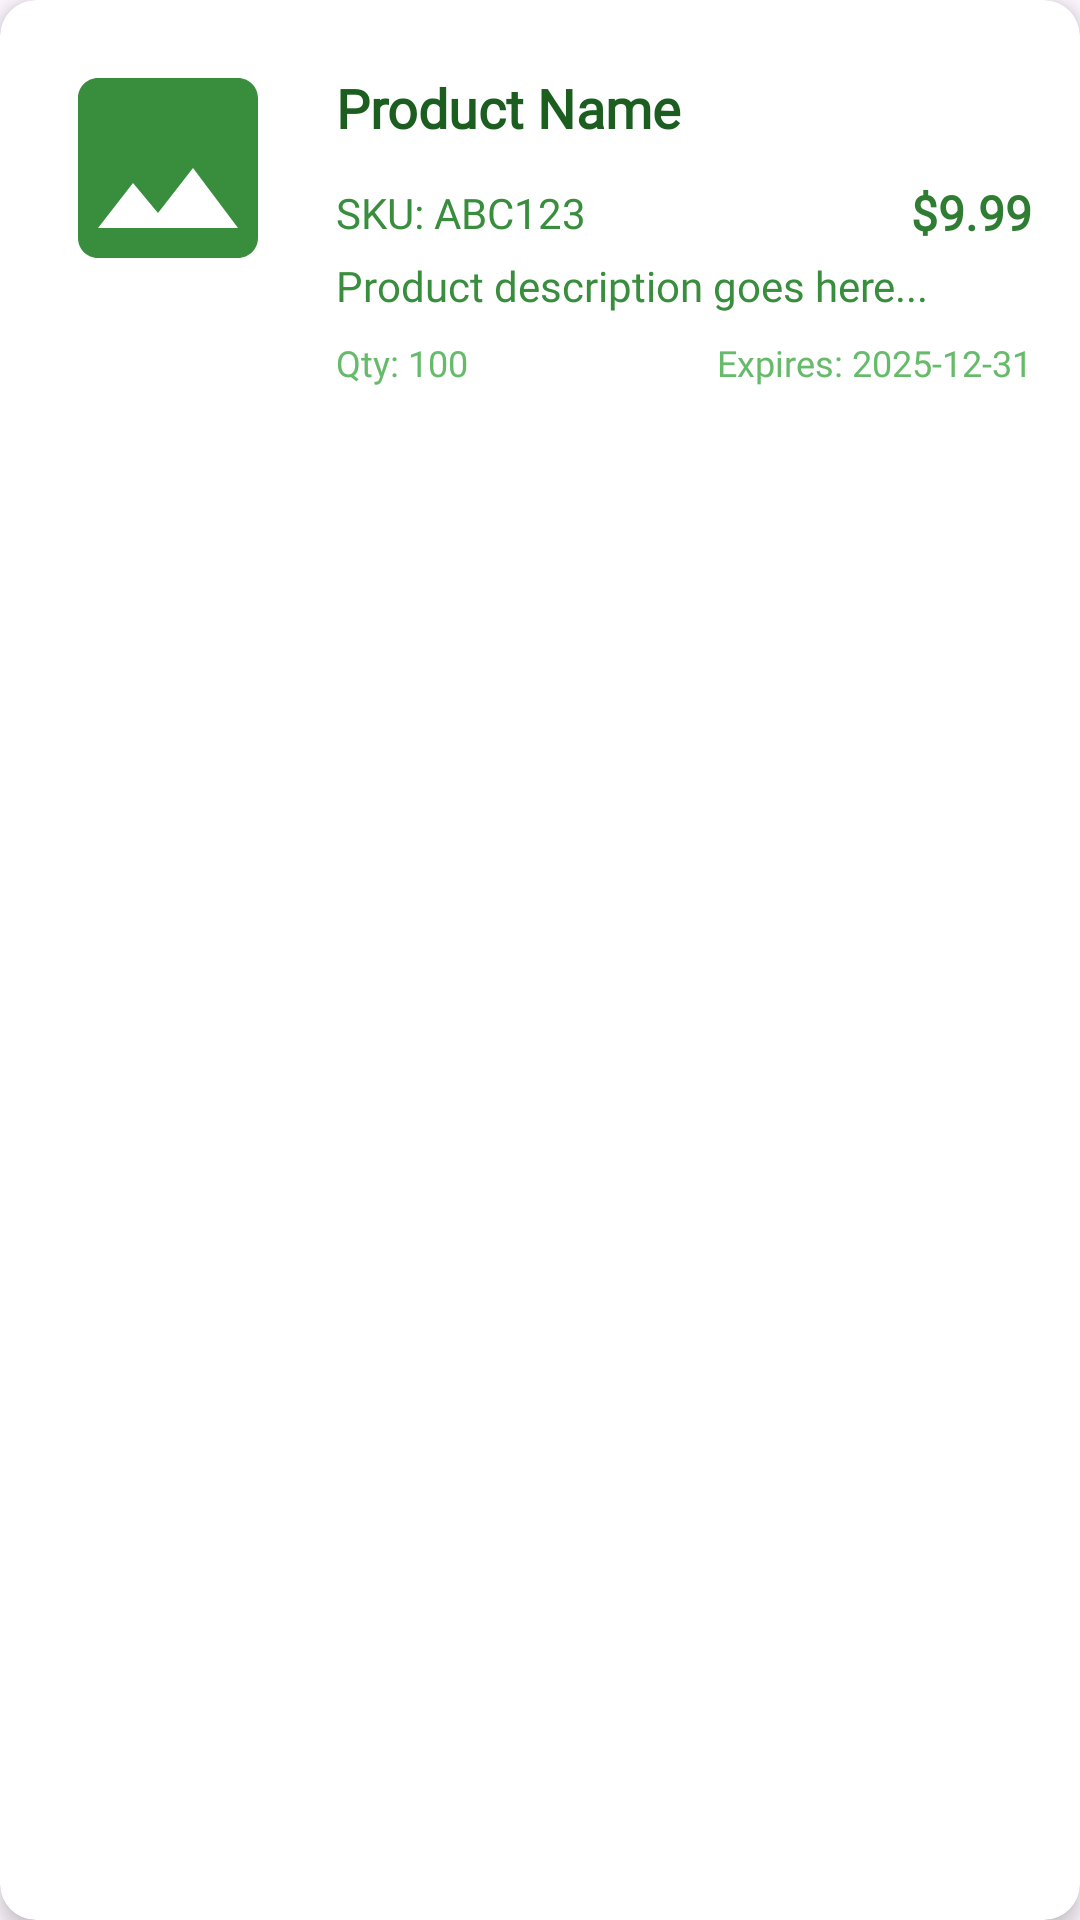

Write the Android layout XML for this screen, with the resource values it uses.
<!-- AndroidManifest.xml: application theme Theme.PharmacyManager -->
<!-- res/layout/rv_product_list_template.xml -->
<?xml version="1.0" encoding="utf-8"?>
<androidx.cardview.widget.CardView xmlns:android="http://schemas.android.com/apk/res/android"
    xmlns:app="http://schemas.android.com/apk/res-auto"
    android:layout_width="match_parent"
    android:layout_height="wrap_content"
    android:layout_margin="8dp"
    android:foreground="?attr/selectableItemBackground"
    app:cardCornerRadius="12dp"
    app:cardElevation="4dp"
    app:cardBackgroundColor="@color/input_background">

    <LinearLayout
        android:layout_width="match_parent"
        android:layout_height="wrap_content"
        android:orientation="horizontal"
        android:padding="16dp">

        
        <ImageView
            android:id="@+id/product_image"
            android:layout_width="80dp"
            android:layout_height="80dp"
            android:layout_marginEnd="16dp"
            android:background="@drawable/ic_image_placeholder"
            android:scaleType="centerCrop"
            android:contentDescription="Product Image" />

        
        <LinearLayout
            android:layout_width="0dp"
            android:layout_height="wrap_content"
            android:layout_weight="1"
            android:orientation="vertical">

            
            <LinearLayout
                android:layout_width="match_parent"
                android:layout_height="wrap_content"
                android:orientation="horizontal"
                android:gravity="center_vertical">

                <TextView
                    android:id="@+id/product_name"
                    android:layout_width="0dp"
                    android:layout_height="wrap_content"
                    android:layout_weight="1"
                    android:text="Product Name"
                    android:textColor="@color/main_text_color"
                    android:textSize="18sp"
                    android:textStyle="bold"
                    android:fontFamily="@font/roboto_bold" />

                
                <LinearLayout
                    android:layout_width="wrap_content"
                    android:layout_height="wrap_content"
                    android:orientation="horizontal"
                    android:layout_marginStart="8dp">

                    <ImageButton
                        android:id="@+id/btn_edit"
                        android:layout_width="40dp"
                        android:layout_height="40dp"
                        android:layout_marginEnd="4dp"
                        android:background="?attr/selectableItemBackgroundBorderless"
                        android:src="@drawable/ic_edit"
                        android:contentDescription="Edit Product"
                        android:tint="@color/MainColor"
                        android:scaleType="centerInside" />

                    <ImageButton
                        android:id="@+id/btn_delete"
                        android:layout_width="40dp"
                        android:layout_height="40dp"
                        android:background="?attr/selectableItemBackgroundBorderless"
                        android:src="@drawable/ic_delete"
                        android:contentDescription="Delete Product"
                        android:tint="@color/deleteColor"
                        android:scaleType="centerInside" />

                </LinearLayout>

            </LinearLayout>

        
        <LinearLayout
            android:layout_width="match_parent"
            android:layout_height="wrap_content"
            android:orientation="horizontal"
            android:layout_marginTop="4dp"
            android:gravity="center_vertical">

            <TextView
                android:id="@+id/product_sku"
                android:layout_width="0dp"
                android:layout_height="wrap_content"
                android:layout_weight="1"
                android:text="SKU: ABC123"
                android:textColor="@color/secondary_text_color"
                android:textSize="14sp"
                android:fontFamily="@font/roboto" />

            <TextView
                android:id="@+id/product_price"
                android:layout_width="wrap_content"
                android:layout_height="wrap_content"
                android:text="$9.99"
                android:textColor="@color/MainColor"
                android:textSize="16sp"
                android:textStyle="bold"
                android:fontFamily="@font/roboto_bold" />

        </LinearLayout>

        <TextView
            android:id="@+id/product_description"
            android:layout_width="match_parent"
            android:layout_height="wrap_content"
            android:layout_marginTop="4dp"
            android:text="Product description goes here..."
            android:textColor="@color/secondary_text_color"
            android:textSize="14sp"
            android:fontFamily="@font/roboto"
            android:maxLines="2"
            android:ellipsize="end" />

        
        <LinearLayout
            android:layout_width="match_parent"
            android:layout_height="wrap_content"
            android:orientation="horizontal"
            android:layout_marginTop="8dp"
            android:gravity="center_vertical">

            <TextView
                android:id="@+id/product_quantity"
                android:layout_width="0dp"
                android:layout_height="wrap_content"
                android:layout_weight="1"
                android:text="Qty: 100"
                android:textColor="@color/input_hint"
                android:textSize="12sp"
                android:fontFamily="@font/roboto" />

            <TextView
                android:id="@+id/product_expiry_date"
                android:layout_width="wrap_content"
                android:layout_height="wrap_content"
                android:text="Expires: 2025-12-31"
                android:textColor="@color/input_hint"
                android:textSize="12sp"
                android:fontFamily="@font/roboto" />

        </LinearLayout>

        </LinearLayout>

    </LinearLayout>

</androidx.cardview.widget.CardView>
<!-- resources referenced by this layout -->
<resources>
  <color name="MainColor">#2E7D32</color>
  <color name="deleteColor">#E53935</color>
  <color name="input_background">#FFFFFF</color>
  <color name="input_hint">#66BB6A</color>
  <color name="main_text_color">#1B5E20</color>
  <color name="secondary_text_color">#388E3C</color>
  <!-- drawable ic_image_placeholder (drawable) -->
  <?xml version="1.0" encoding="utf-8"?>
  <vector xmlns:android="http://schemas.android.com/apk/res/android"
      android:width="24dp"
      android:height="24dp"
      android:viewportWidth="24"
      android:viewportHeight="24"
      android:tint="@color/secondary_text_color">
      <path
          android:fillColor="@android:color/white"
          android:pathData="M21,19V5c0,-1.1 -0.9,-2 -2,-2H5c-1.1,0 -2,0.9 -2,2v14c0,1.1 0.9,2 2,2h14c1.1,0 2,-0.9 2,-2zM8.5,13.5l2.5,3.01L14.5,12l4.5,6H5l3.5,-4.5z"/>
  </vector>
  <style name="Theme.PharmacyManager" parent="Base.Theme.PharmacyManager" />
  <style name="Base.Theme.PharmacyManager" parent="Theme.Material3.Light.NoActionBar">
          
          <item name="colorPrimary">@color/colorPrimary</item>
          <item name="colorPrimaryDark">@color/colorPrimaryDark</item>
          <item name="colorAccent">@color/colorAccent</item>
          <item name="android:windowContentTransitions">true</item>
      </style>
  <color name="colorPrimary">#2E7D32</color>
  <color name="colorPrimaryDark">#1B5E20</color>
  <color name="colorAccent">#4CAF50</color>
</resources>
